pico-8 play session: hold → + tap 🅾

[t = 1 s] hold → ~1s, tap 🅾 ~2×
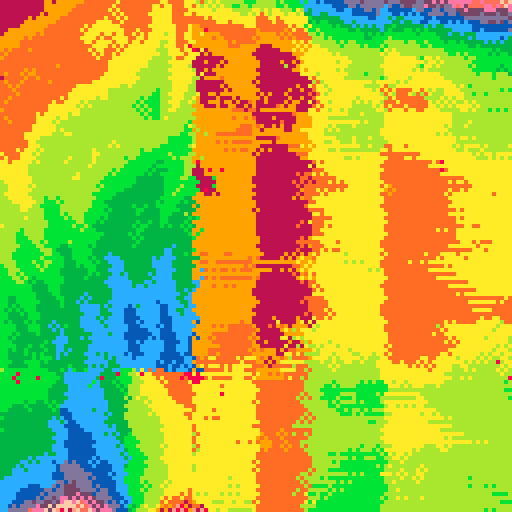
[t = 2 s] hold → ~2s, tap 🅾 ~4×
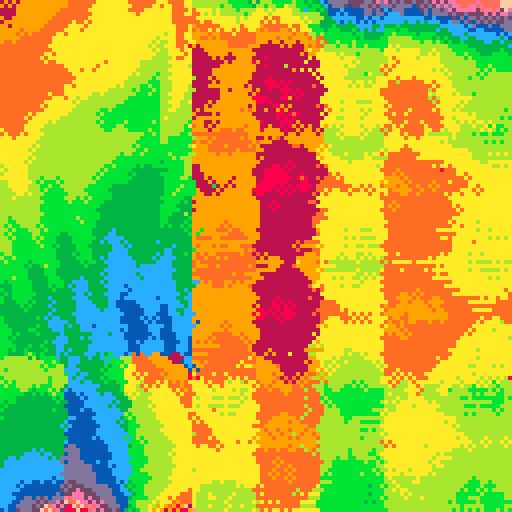
[t = 4 s] hold → ~4s, tap 🅾 ~7×
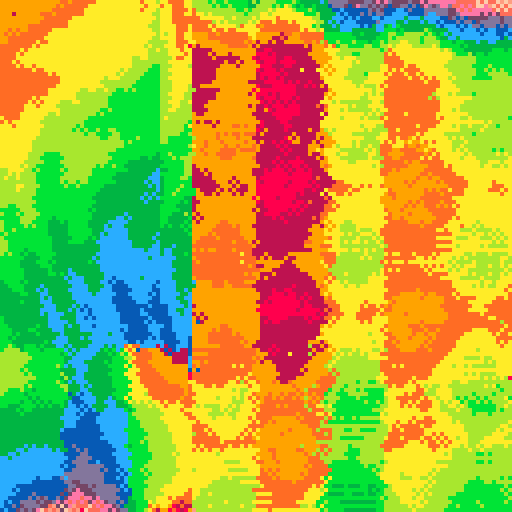
[t = 6 s] hold → ~6s, tap 🅾 ~10×
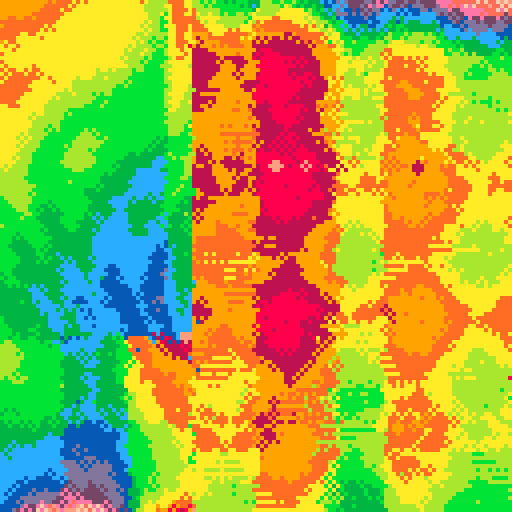
[t = 8 s] hold → ~8s, tap 🅾 ~14×
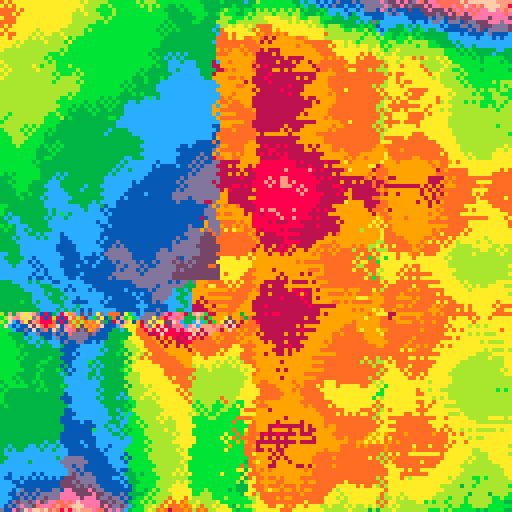

pico-8 cartridge
version 30
__lua__

ROLL = {
	time = 0,
	localtime = 0,

	stage = 1,
	stages = {}
}

function ROLL:init()
	ROLL.stages = {
		{
			time = frames(4),
			events = {
				{
					go = function()
						clip(0,0,hd-8,vd-8)
						for i=1,300 do
							local x,y = rnd(hd-8),rnd(vd-8)
							local c = x/16 + y/16 + t
								+ 0.5*sin(sin(x/128 - y/128)+x/16+sin(t/8))
							+ 0
							circ(x,y,1,c)
						end
						clip()
					end,
				},{
					go = function()
						clip(0,vd,hd-1,128)
						for i=1,150 do
							local x,y = rnd(hd-1),rnd(128-vd)+vd
							local c = -x/16 + y/16 + t
								+ sin(x/64)/sin((y+20)/100)
								+ 2*sin(t/16)*abs(flr(sin(x/32)))
								+ flr(x/64 - t/8) + flr(y/64 - t/4)
							circ(x,y,1,c)
						end
						clip()
					end,
				},{
					go = function()
						clip(hd,0,128,128)

						for i=1,500 do
							local x,y = rnd(128-hd)+hd,rnd(128)
							local c = (x*2+t*4)/(y+16)+t/4
								+ 0.5*flr(y/16)
								- x\32
								+ (sin(t/4)*0.5+0.5)*flr(sin(x/32) + cos(y/32))
								+ 2*flr(x/64 - t/8) + flr(y/64 - t/4)
							local fill = 0
							if c-flr(c)<0.25 then
								fill = 0b1111000011110000.1
							end
							fillp(fill)
							circ(x,y,1,c)
							fillp()
						end

						clip()
					end,
				}
			}
		},
	}
end

function ROLL:upd()
	printh(ROLL.stage)
	printh(#ROLL.stages)
	local stage = ROLL.stages[ROLL.stage]

	if ROLL.localtime >= stage.time then
		ROLL.stage = ROLL.stage%#ROLL.stages + 1
		ROLL.localtime -= stage.time
		stage = ROLL.stages[ROLL.stage]
	end

	for evt in all(stage.events) do
		if (not evt.when) or evt.when(self) then
			evt.go(self)
		end
	end

	ROLL.time += 1
	ROLL.localtime += 1
end

ROLL.when = {
	frame = function(t)
		return function(roll)
			return roll.localtime == t
		end
	end,

	-- inclusive, exclusive
	interval = function(a,b)
		return function(roll)
			return a <= roll.localtime and roll.localtime < b
		end
	end,

	-- exclusive
	before = function(t)
		return function(roll)
			return roll.localtime < t
		end
	end,

	-- inclusive
	after = function(t)
		return function(roll)
			return roll.localtime >= t
		end
	end,
}

function ROLL:update()
	ROLL.time += dt
	ROLL.localtime += dt

	-- FINISH THIS
end

function frames(sec)
	return 30 * sec
end


function fflr(a,unit)
	return flr(a/unit)*unit
end

function _init()
	t = 0
	cls()
	pal({
		[0]=8,
		8+128,
		9,
		9+128,
		10,
		10+128,
		11,
		11+128,
		12,
		12+128,
		13,
		13+128,
		14,
		14+128,
		15,
		15+128,
	},1)

	ROLL:init()

	hd = 64
	vd = 96
end

function _update()
	t += 1/30

	hd = 64 + 16*sin(t/8)
	vd = 90 + 12*cos(t/8)

	ROLL:upd()
end
